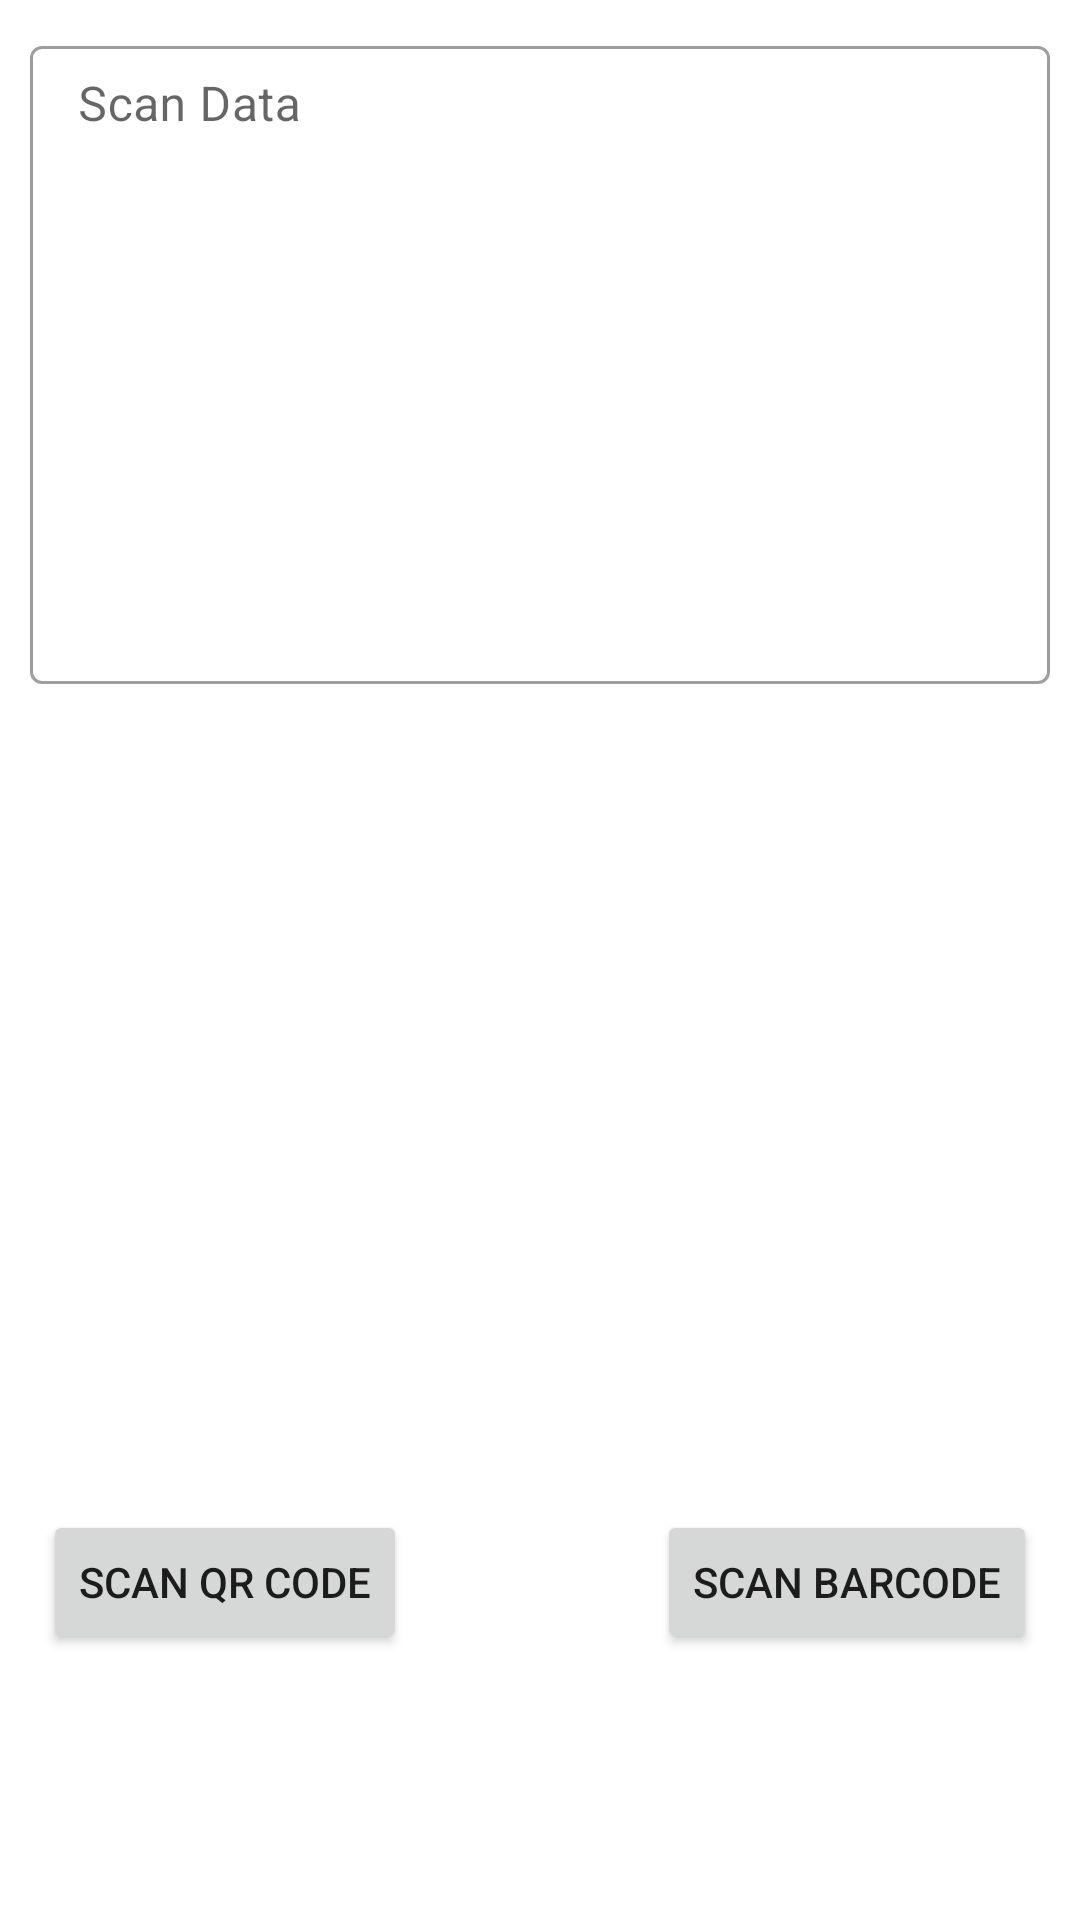

Here is an Android app screen rendered from its layout file. Give the layout XML and the strings, colors and styles it references.
<!-- AndroidManifest.xml: application theme Theme.MyFirstProjectOfMVVM -->
<!-- res/layout/activity_main.xml -->
<?xml version="1.0" encoding="utf-8"?>
<androidx.constraintlayout.widget.ConstraintLayout xmlns:android="http://schemas.android.com/apk/res/android"
    xmlns:app="http://schemas.android.com/apk/res-auto"
    xmlns:tools="http://schemas.android.com/tools"
    android:layout_width="match_parent"
    android:layout_height="match_parent"
    tools:context=".MainActivity">

    <Button
        android:id="@+id/btnBarcodeScan"
        android:layout_width="wrap_content"
        android:layout_height="wrap_content"
        android:text="Scan Barcode"
        app:layout_constraintBottom_toBottomOf="parent"
        app:layout_constraintEnd_toEndOf="parent"
        app:layout_constraintHorizontal_bias="0.938"
        app:layout_constraintStart_toStartOf="parent"
        app:layout_constraintTop_toTopOf="parent"
        app:layout_constraintVertical_bias="0.85" />


    <Button
        android:id="@+id/btnQRCodeScan"
        android:layout_width="wrap_content"
        android:layout_height="wrap_content"
        android:text="Scan QR Code"
        app:layout_constraintBottom_toBottomOf="parent"
        app:layout_constraintEnd_toEndOf="parent"
        app:layout_constraintHorizontal_bias="0.06"
        app:layout_constraintStart_toStartOf="parent"
        app:layout_constraintTop_toTopOf="parent"
        app:layout_constraintVertical_bias="0.85" />

    <com.google.android.material.textfield.TextInputLayout
        style="@style/Widget.MaterialComponents.TextInputLayout.OutlinedBox"
        android:layout_width="match_parent"
        android:layout_height="wrap_content"
        android:hint="Scan Data"
        android:padding="10dp"
        android:textAlignment="textStart"
        tools:ignore="MissingConstraints">

        <com.google.android.material.textfield.TextInputEditText
            android:id="@+id/resultdata"
            android:layout_width="match_parent"
            android:layout_height="wrap_content"
            android:gravity="top"
            android:minLines="10"
            android:padding="10dp"
            tools:layout_editor_absoluteY="137dp" />
    </com.google.android.material.textfield.TextInputLayout>
</androidx.constraintlayout.widget.ConstraintLayout>
<!-- resources referenced by this layout -->
<resources>
  <style name="Theme.MyFirstProjectOfMVVM" parent="Theme.MaterialComponents.DayNight.DarkActionBar">
          
          <item name="colorPrimary">@color/purple_500</item>
          <item name="colorPrimaryVariant">@color/purple_700</item>
          <item name="colorOnPrimary">@color/white</item>
          
          <item name="colorSecondary">@color/teal_200</item>
          <item name="colorSecondaryVariant">@color/teal_700</item>
          <item name="colorOnSecondary">@color/black</item>
          
          <item name="android:statusBarColor">?attr/colorPrimaryVariant</item>
          
      </style>
  <!-- not gathered from this repository: default colours our renderer supplied (Android Studio template values) -->
  <color name="purple_500">#FF6200EE</color>
  <color name="purple_700">#FF3700B3</color>
  <color name="teal_200">#FF03DAC5</color>
  <color name="teal_700">#FF018786</color>
  <color name="black">#FF000000</color>
  <color name="white">#FFFFFFFF</color>
</resources>
